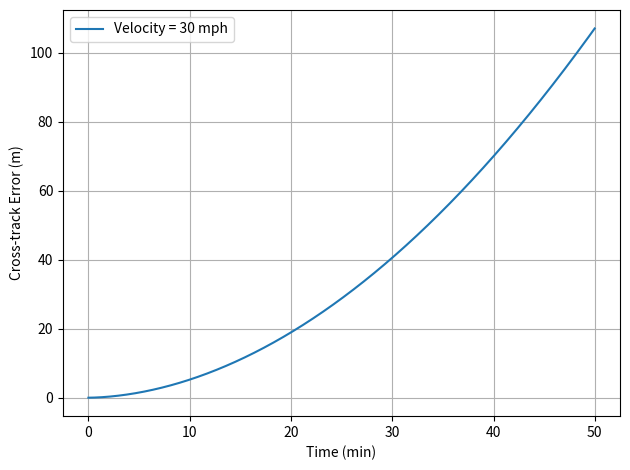

This chart was generated by the following Python code:
"""
This is a simple simulation of cross-track position error based on IMU bias instability and angle random walk.
To run, set desired IMU specs, time, and velocity in main() and run the script.

[redacted]
"""

import numpy as np
import matplotlib.pyplot as plt

def imu_position_error(bi, arw, T, dt, velocity, incl_bi, incl_arw):
    # Initialize variables
    t = np.arange(0, T, dt)
    N = len(t)

    for j in range(len(bi)):
        for k in range(len(arw)):
            # Initialize variables
            angle_bi = np.zeros(N)
            angle_arw = np.zeros(N)
            error_bi = np.zeros(N)
            error_arw = np.zeros(N)
            error = np.zeros(N)

            # Create legend labels
            if len(bi) > 1:
                legend_label = f'BI = {bi[j]} deg/hr'
            elif len(arw) >1:
                legend_label = f'ARW = {arw[k]} deg/rt(hr)'
            else:
                # legend_label = f'BI = {bi[j]} deg/hr; ARW = {arw[k]} deg/rt(hr)'
                legend_label = f'Velocity = {velocity} mph'

            # convert velocity, BI and ARW units
            velocity_mps = velocity/2.237 # mph to m/s
            bi_rad = [x * np.pi/180 / 3600 for x in bi] # deg/hr to rad/s
            arw_rad = [x * np.pi/180 / np.sqrt(3600) for x in arw] # deg/rthr to rad/rtsec


            for i in range(1, N):
                # add error from BI
                if incl_bi:
                    angle_bi[i] = angle_bi[i-1] + bi_rad[j] * dt # rad
                    error_bi[i] = error_bi[i-1] + velocity_mps * np.tan(angle_bi[i]) * dt # m

                # add angle error from ARW
                if incl_arw:
                    angle_arw[i] = arw_rad[k] * np.sqrt(t[i]) # rad
                    error_arw[i] = t[i] * velocity_mps * np.tan(angle_arw[i]) # m

                # total error
                error[i] = error_bi[i] + error_arw[i]

            # Plot
            plt.plot(t/60, error, label=legend_label)
            plt.legend()
    
    return error, t


def main():
    #Specs to include in simulation
    incl_bi = True
    incl_arw = True

    #IMU specs
    bi = [0.3] # bias instability in deg/hr
    arw = [0.03] # angle rangom walk in deg/rthr

    #Other parameters
    T = 3000 # total simulation time in seconds
    velocity = 30 # mph

    dt = 1 # time step in seconds
    error, t = imu_position_error(bi, arw, T, dt, velocity, incl_bi, incl_arw)

    plt.xlabel('Time (min)')
    plt.ylabel('Cross-track Error (m)')
    plt.grid()
    plt.tight_layout()
    plt.show()


if __name__ == "__main__":
    main()